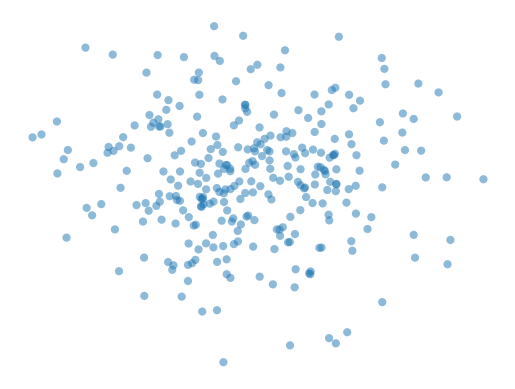

The matplotlib source for this figure: (Note: this script raises an exception after producing the figure.)
__author__ = 'kcx'

import numpy as np
n_samples=300
# generate random sample, two components
np.random.seed(0)

# generate spherical data centered on (20, 20)
shifted_gaussian = np.random.randn(n_samples, 2) + np.array([0, 0])

# generate zero centered stretched Gaussian data
C = np.array([[2, 0], [0, 2]])
# stretched_gaussian = np.dot(np.random.randn(n_samples, 2), C)

# concatenate the two datasets into the final training set
# points = np.vstack([shifted_gaussian, stretched_gaussian])

points = shifted_gaussian
import matplotlib.pyplot as plt
plt.scatter(x=points[:,0], s=35,y=points[:,1], alpha=0.5,edgecolors='none')



plt.axis('off')
plt.savefig('../write_up/presentation/img/mixtureOfNormal.pdf')

plt.show()
# import seaborn as sns; sns.set(color_codes=True)
# sns.set_style("whitegrid")
# sns.despine(left=True)
#
# sns_plot = sns.regplot(x=points[:,0], y=points[:,1],fit_reg=False)
# sns.plt.show()
#
#
# fig = sns_plot.get_figure()
# fig.savefig('../write_up/presentation/img/mixtureOfNormal.pdf')